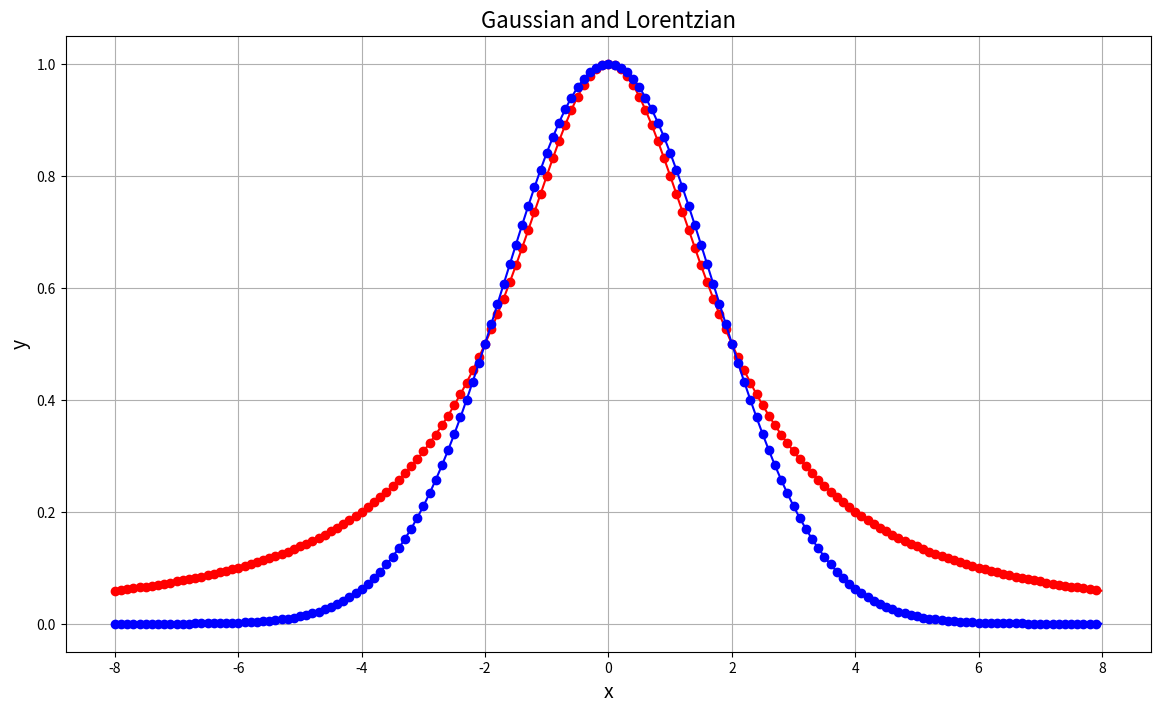

Recreate this plot in Python.
# -*- coding: utf-8 -*-
"""
Created on Sat May 11 16:13:38 2019
@author: hezya

https://en.m.wikipedia.org/wiki/Voigt_profile
http://journals.iucr.org/j/issues/1997/04/00/gl0484/gl0484.pdf
http://journals.iucr.org/j/issues/2000/06/00/nt0146/nt0146.pdf
"""

import numpy as np
from scipy.special import wofz
from scipy.optimize import curve_fit
import matplotlib.pyplot as plt

def lorentz(x, w):
    # w = FWHM
    return 1. /(1. + np.square(x/w)) 

def gauss(x, w):
    return np.exp(-np.log(2.)*np.square(x/w))

def voigt(x, a, b, c):
    """
    for Lorentz a=b=28505100 c=np.sqrt(np.pi*np.log(2))*28505100
    for Gauss a=1, b=0, c=1
    """
    s = np.sqrt(np.log(2))
    return c * np.real(wofz(s*(a*x/2 + 1j*b)))

x = np.arange (-8.0, 8.0 , 0.1)
xfit = np.arange (-8.0, 8.0 , 0.01)

yL = lorentz(x,2.)
yG = gauss(x,2.)

guess = 28505100
popt_L, pcov_L = curve_fit(voigt, x, yL, p0=(guess, guess, guess*np.sqrt(np.pi*np.log(2))), sigma=None)
yVL = voigt(xfit, *popt_L)

popt_G, pcov_G = curve_fit(voigt, x, yG, p0=(1., 0, 1.), sigma=None)
yVG = voigt(xfit, 1., 0, 1.)

plt.close('all')
fig, ax = plt.subplots(figsize=(14, 8))
ax.grid(True)
ax.set_title("Gaussian and Lorentzian", fontsize=16)
ax.set_xlabel("x", fontsize=14)
#ax.set_xlim()
ax.set_ylabel("y", fontsize=14)
#ax.set_ylim()
ax.plot(x,yL,'or')
ax.plot(xfit,yVL,'-r')
ax.plot(x,yG,'ob')
ax.plot(xfit,yVG,'-b')
plt.show()

print(popt_L)
print(pcov_L)
print(popt_G)
print(pcov_G)
